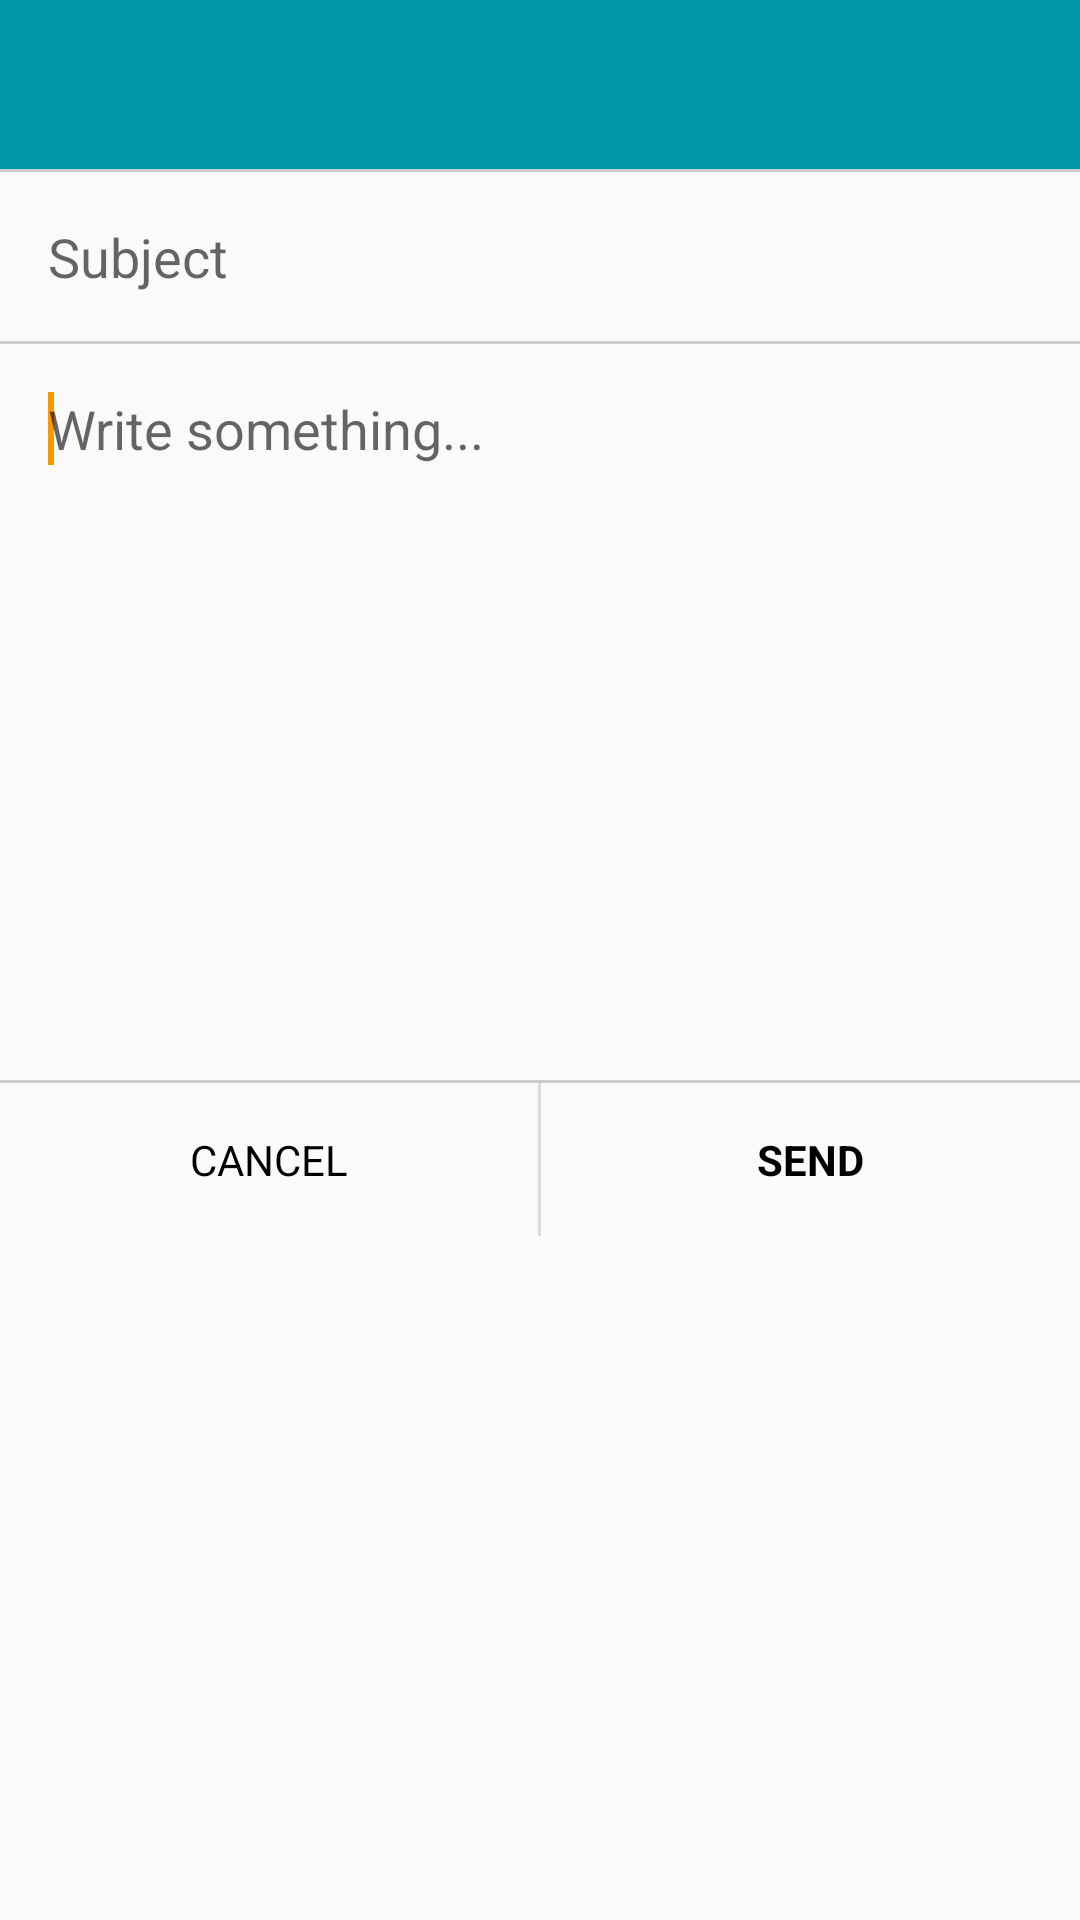

Write the Android layout XML for this screen, with the resource values it uses.
<!-- AndroidManifest.xml: application theme AppTheme -->
<!-- res/layout/chatter_message_composer_view.xml -->
<?xml version="1.0" encoding="utf-8"?>
<LinearLayout xmlns:android="http://schemas.android.com/apk/res/android"
    android:layout_width="match_parent"
    android:layout_height="match_parent"
    android:orientation="vertical">

    <LinearLayout
        android:id="@+id/dialogHeader"
        android:layout_width="match_parent"
        android:layout_height="wrap_content"
        android:background="@color/colorPrimaryDark"
        android:gravity="center_vertical"
        android:orientation="horizontal">

        <TextView
            android:id="@+id/recordName"
            android:layout_width="0dp"
            android:layout_height="wrap_content"
            android:layout_weight="1"
            android:ellipsize="end"
            android:fontFamily="sans-serif"
            android:padding="@dimen/default_16dp"
            android:singleLine="true"
            android:textAppearance="?android:attr/textAppearanceMedium"
            android:textColor="#fff"
            android:textStyle="bold" />

    </LinearLayout>

    <View style="@style/ViewSeparator" />

    <ScrollView
        android:layout_width="match_parent"
        android:layout_height="wrap_content"
        android:fillViewport="true">

        <LinearLayout
            android:layout_width="match_parent"
            android:layout_height="wrap_content"
            android:orientation="vertical">

            <EditText
                android:id="@+id/messageSubject"
                android:layout_width="match_parent"
                android:layout_height="wrap_content"
                android:background="@android:color/transparent"
                android:hint="@string/label_subject"
                android:padding="@dimen/default_16dp"
                android:textAppearance="?android:textAppearanceMedium" />

            <View style="@style/ViewSeparator" />

            <EditText
                android:id="@+id/messageBody"
                android:layout_width="match_parent"
                android:layout_height="wrap_content"
                android:background="@android:color/transparent"
                android:gravity="top"
                android:hint="@string/label_write_something"
                android:minLines="10"
                android:padding="@dimen/default_16dp"
                android:textAppearance="?android:textAppearanceMedium">

                <requestFocus />
            </EditText>


        </LinearLayout>
    </ScrollView>

    <View style="@style/ViewSeparator" />

    <LinearLayout
        android:layout_width="match_parent"
        android:layout_height="wrap_content"
        android:divider="?android:attr/dividerVertical"
        android:orientation="horizontal"
        android:showDividers="middle">

        <Button
            android:id="@+id/btnCancel"
            style="?android:attr/borderlessButtonStyle"
            android:layout_width="0dp"
            android:layout_height="match_parent"
            android:layout_weight="1"
            android:background="?android:selectableItemBackground"
            android:fontFamily="sans-serif"
            android:gravity="center"
            android:padding="@dimen/default_16dp"
            android:text="@android:string/cancel"
            android:textAllCaps="true"
            android:textAppearance="?android:attr/textAppearanceSmall"
            android:textColor="#000000" />

        <Button
            android:id="@+id/btnSend"
            style="?android:attr/borderlessButtonStyle"
            android:layout_width="0dp"
            android:layout_height="match_parent"
            android:layout_weight="1"
            android:background="?android:selectableItemBackground"
            android:fontFamily="sans-serif"
            android:gravity="center"
            android:padding="@dimen/default_16dp"
            android:text="@string/label_send"
            android:textAllCaps="true"
            android:textAppearance="?android:attr/textAppearanceSmall"
            android:textColor="#000000"
            android:textStyle="bold" />

    </LinearLayout>
</LinearLayout>
<!-- resources referenced by this layout -->
<resources>
  <color name="colorPrimaryDark">#0097A7</color>
  <dimen name="default_16dp">16dp</dimen>
  <string name="label_send">Send</string>
  <string name="label_subject">Subject</string>
  <string name="label_write_something">Write something...</string>
  <style name="ViewSeparator">
          <item name="android:layout_width">match_parent</item>
          <item name="android:layout_height">1dp</item>
          <item name="android:background">#cccccc</item>
      </style>
  <style name="AppTheme" parent="Theme.AppCompat.Light.NoActionBar">
          
          <item name="colorPrimary">@color/colorPrimary</item>
          <item name="colorPrimaryDark">@color/colorPrimaryDark</item>
          <item name="colorAccent">@color/colorAccent</item>
      </style>
  <color name="colorPrimary">#00BCD4</color>
  <color name="colorAccent">#FF9800</color>
</resources>
